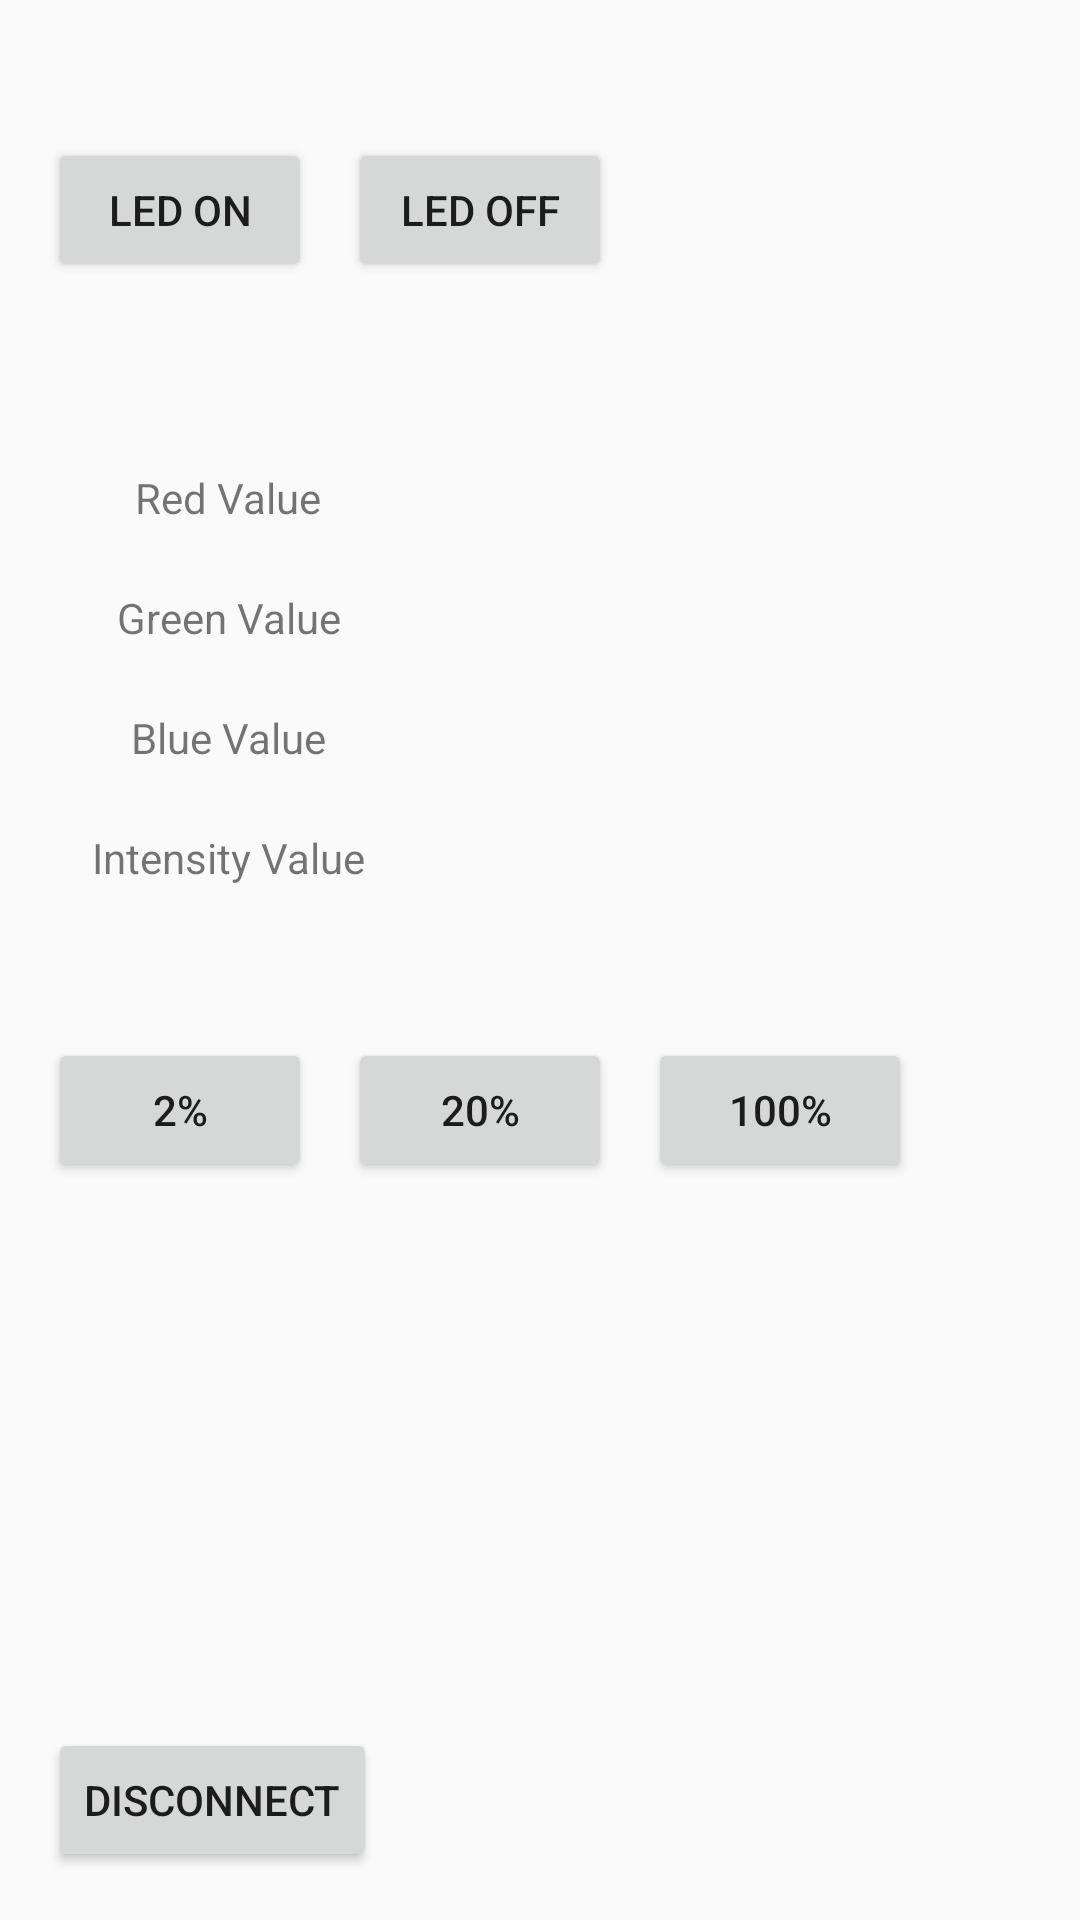

Android layout source for this screen:
<!-- AndroidManifest.xml: application theme AppTheme -->
<!-- res/layout/activity_led_control.xml -->
<RelativeLayout xmlns:android="http://schemas.android.com/apk/res/android"
    xmlns:tools="http://schemas.android.com/tools" android:layout_width="match_parent"
    android:layout_height="match_parent" android:paddingLeft="@dimen/activity_horizontal_margin"
    android:paddingRight="@dimen/activity_horizontal_margin"
    android:paddingTop="@dimen/activity_vertical_margin"
    android:paddingBottom="@dimen/activity_vertical_margin" tools:context="com.led.led.ledControl">


    <Button
        android:id="@+id/led_on_button"
        android:layout_width="wrap_content"
        android:layout_height="wrap_content"
        android:layout_alignParentStart="true"
        android:layout_alignParentLeft="true"
        android:layout_marginTop="30dp"
        android:text="LED ON" />

    <Button
        android:id="@+id/led_off_button"
        android:layout_width="wrap_content"
        android:layout_height="wrap_content"
        android:layout_toRightOf="@id/led_on_button"
        android:layout_alignParentStart="true"
        android:layout_marginTop="30dp"
        android:layout_marginLeft="100dp"
        android:text="LED OFF" />

    <TextView
            android:id="@+id/red_value"
            android:layout_width="100dp"
            android:layout_height="40dp"
            android:layout_alignParentStart="true"
            android:layout_marginTop="130dp"
            android:layout_marginLeft="10dp"
            android:text="Red Value"
            android:gravity="center"/>
    <TextView
            android:id="@+id/red_value_window"
            android:layout_width="100dp"
            android:layout_height="40dp"
            android:layout_toEndOf="@id/red_value"
            android:layout_marginLeft="00dp"
            android:layout_marginTop="130dp"
            android:ems="3"
            android:inputType="number"
            android:outlineSpotShadowColor="#090808"
            android:paddingStart="10dp"
            android:paddingTop="10dp"
            android:paddingEnd="10dp"
            android:paddingBottom="10dp" />
    <TextView
            android:id="@+id/green_value"
            android:layout_width="100dp"
            android:layout_height="40dp"
            android:layout_alignParentStart="true"
            android:layout_marginTop="170dp"
            android:layout_marginLeft="10dp"
            android:text="Green Value"
            android:gravity="center"/>
    <TextView
            android:id="@+id/green_value_window"
            android:layout_width="100dp"
            android:layout_height="40dp"
            android:layout_toEndOf="@id/green_value"
            android:layout_marginLeft="00dp"
            android:layout_below="@id/red_value_window"
            android:ems="3"
            android:inputType="number"
            android:outlineSpotShadowColor="#090808"
            android:paddingStart="10dp"
            android:paddingTop="10dp"
            android:paddingEnd="10dp"
            android:paddingBottom="10dp" />
    <TextView
            android:id="@+id/blue_value"
            android:layout_width="100dp"
            android:layout_height="40dp"
            android:layout_alignParentStart="true"
            android:layout_marginTop="210dp"
            android:layout_marginLeft="10dp"
            android:text="Blue Value"
            android:gravity="center"/>
    <TextView
            android:id="@+id/blue_value_window"
            android:layout_width="100dp"
            android:layout_height="40dp"
            android:layout_toEndOf="@id/green_value"
            android:layout_marginLeft="00dp"
            android:layout_below="@id/green_value_window"
            android:ems="3"
            android:inputType="number"
            android:outlineSpotShadowColor="#090808"
            android:paddingStart="10dp"
            android:paddingTop="10dp"
            android:paddingEnd="10dp"
            android:paddingBottom="10dp" />
    <TextView
            android:id="@+id/intensity_value"
            android:layout_width="100dp"
            android:layout_height="40dp"
            android:layout_alignParentStart="true"
            android:layout_marginTop="250dp"
            android:layout_marginLeft="10dp"
            android:text="Intensity Value"
            android:gravity="center"/>
    <TextView
            android:id="@+id/intensity_value_window"
            android:layout_width="100dp"
            android:layout_height="40dp"
            android:layout_toEndOf="@id/intensity_value"
            android:layout_marginLeft="00dp"
            android:layout_below="@id/blue_value_window"
            android:ems="3"
            android:inputType="number"
            android:outlineSpotShadowColor="#090808"
            android:paddingStart="10dp"
            android:paddingTop="10dp"
            android:paddingEnd="10dp"
            android:paddingBottom="10dp" />

    <Button
            android:id="@+id/percent_button_2"
            android:layout_width="wrap_content"
            android:layout_height="wrap_content"
            android:layout_alignParentStart="true"
            android:layout_alignParentLeft="true"
            android:layout_marginTop="330dp"
            android:text="2%" />

    <Button
            android:id="@+id/percent_button_20"
            android:layout_width="wrap_content"
            android:layout_height="wrap_content"
            android:layout_toRightOf="@id/percent_button_2"
            android:layout_alignParentStart="true"
            android:layout_marginTop="330dp"
            android:layout_marginLeft="100dp"
            android:text="20%" />
    <Button
            android:id="@+id/percent_button_100"
            android:layout_width="wrap_content"
            android:layout_height="wrap_content"
            android:layout_toRightOf="@id/percent_button_20"
            android:layout_alignParentStart="true"
            android:layout_marginTop="330dp"
            android:layout_marginLeft="200dp"
            android:text="100%" />



    <Button
        android:id="@+id/button4"
        android:layout_width="wrap_content"
        android:layout_height="wrap_content"
        android:layout_alignParentStart="true"
        android:layout_alignParentLeft="true"
        android:layout_alignParentBottom="true"
        android:text="Disconnect" />


</RelativeLayout>
<!-- resources referenced by this layout -->
<resources>
  <dimen name="activity_horizontal_margin">16dp</dimen>
  <dimen name="activity_vertical_margin">16dp</dimen>
  <style name="AppTheme" parent="Theme.AppCompat.Light.DarkActionBar">
          
  	</style>
</resources>
